Run: headless pygame with SDL's dummy video driver; simulated clock (each Clock.tick advances the game by its frame time, no real sleeping); random seed 0; keys injected as events and as key.get_pressed() state; no mouse input.
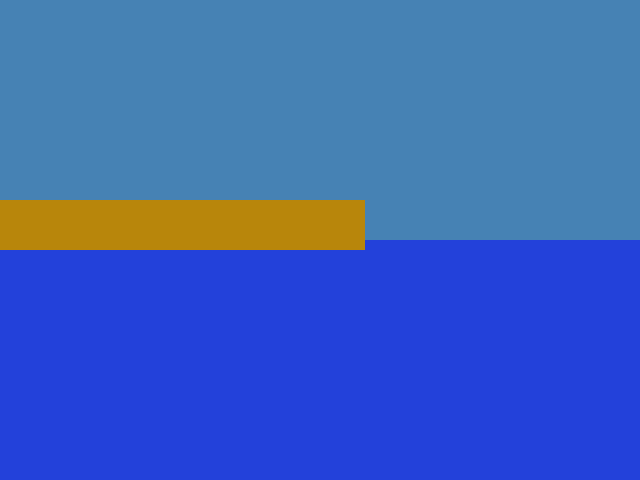
Frame 1 of 4 · flips 1–60 · no input
Frame 2 of 4 · flips 61–180 · tapped SPACE, RETURN · held RIGHT (→), D · screen unchanged from frame 1, image omitted
Frame 3 of 4 · flips 181–300 · held DOWN (↓), S · screen unchanged from frame 2, image omitted
Frame 4 of 4 · flips 301–420 · held LEFT (←), A, UP (↑), W · screen unchanged from frame 3, image omitted

The pygame program that drew these frames:

import pygame
import sys

# Initialize Pygame
pygame.init()

# Set up some constants
WIDTH, HEIGHT = 640, 480
FPS = 60

# Create the game window
screen = pygame.display.set_mode((WIDTH, HEIGHT))
pygame.display.set_caption("Fish Epidemik")

# Create a surface for the water area
water_surface = pygame.Surface((WIDTH, HEIGHT // 2), pygame.SRCALPHA)
water_surface.fill((0, 0, 255, 128))  # Fill the water surface with semi-transparent dark blue
#create deck area surface
deck_surface = pygame.Surface((365, 50), pygame.SRCALPHA)
deck_surface.fill((184,134,11))


# Game loop
running = True
while running:
    # Event handling
    for event in pygame.event.get():
        if event.type == pygame.QUIT:
            running = False
        # Add more event types here as needed

    # Update game state
    # Example: Move character, check collisions, etc.

    # Render game state
    screen.fill((70, 130, 180))  # Fill the screen with black color
    screen.blit(water_surface, (0, HEIGHT // 2))  # Blit the water surface onto the main screen
    screen.blit(deck_surface, (0, 200))  # Blit the water surface onto the main screen
    # Draw game elements here

    # Flip the display
    pygame.display.flip()

    # Limit frame rate
    pygame.time.Clock().tick(FPS)

# Quit Pygame
pygame.quit()
sys.exit()
